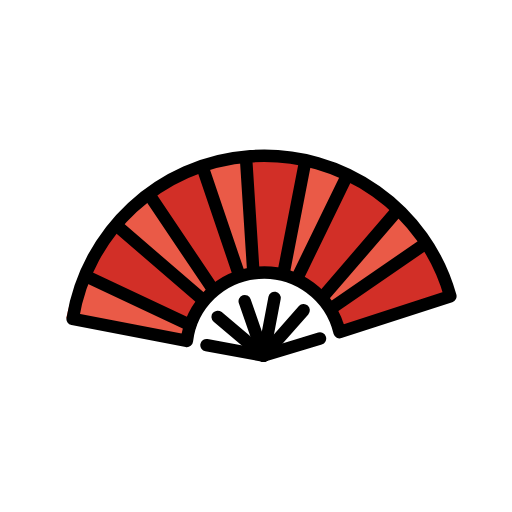
t = 0.00 s
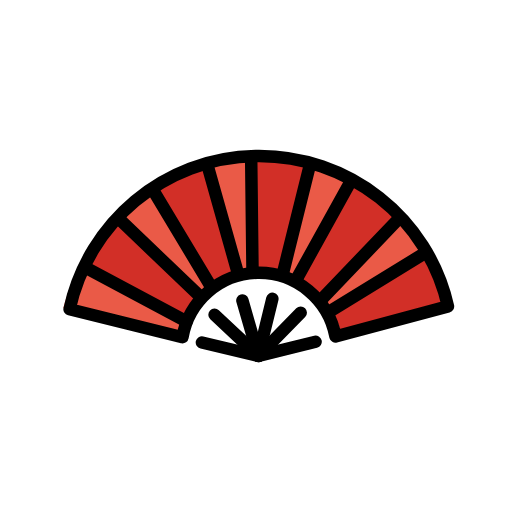
t = 0.43 s
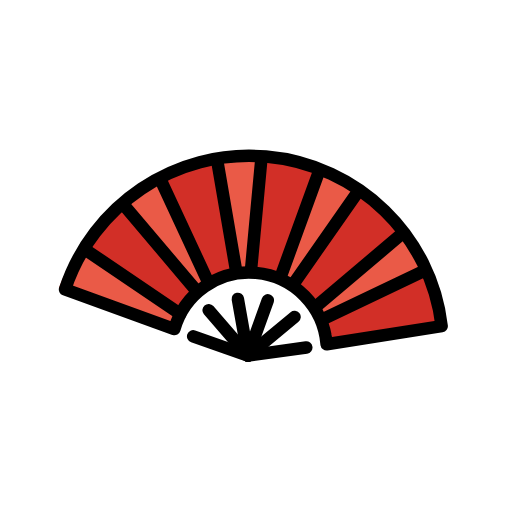
t = 1.28 s
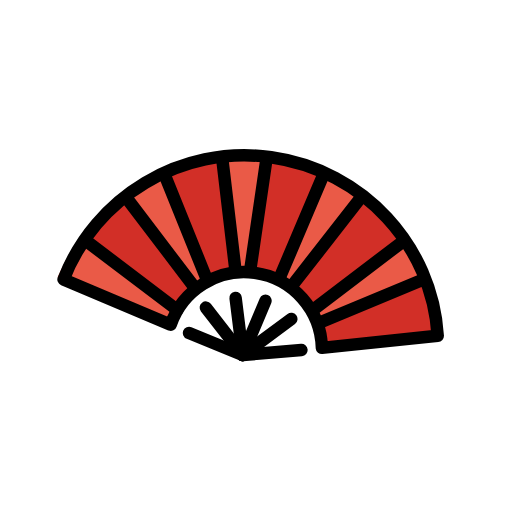
t = 1.70 s
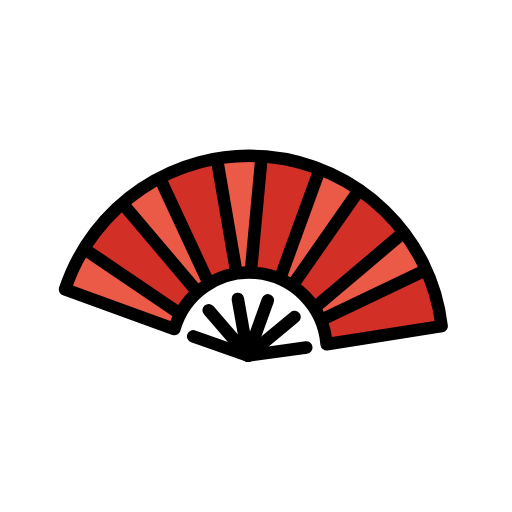
t = 2.13 s
t = 2.98 s: frame unchanged from t = 0.43 s, image omitted

The animated SVG that drew these frames (rendered in a browser with its animation timeline set to each time). Animation: 1 SMIL element (animateTransform=1); one cycle of 3.40 s, repeats indefinitely.

<?xml version='1.0' encoding='utf-8'?>
<svg xmlns="http://www.w3.org/2000/svg" id="emoji" viewBox="-5 -5 82 82" width="200" height="200" role="img">
  <title>OpenMoji: folding hand fan</title><g><g id="color">
    <path fill="#ea5a47" d="m24.1,46.2c-.4.8-.7,1.6-1,2.4l-18.1-4.8c.7-2.4,1.7-4.9,2.8-7,0,0,16.3,9.4,16.3,9.4Z" />
    <path fill="#ea5a47" d="m28.7,41c-.6.4-1.2.9-1.7,1.4l-13.2-13.4c1.7-1.7,3.6-3.1,5.7-4.4l9.2,16.4Z" />
    <path fill="#ea5a47" d="m35.4,20.1l-.1,18.7c-.8,0-1.5.1-2.2.3l-4.8-18.2c2.4-.5,4.7-.8,7.1-.8Z" />
    <path fill="#ea5a47" d="m51.5,24.1l-9.3,16.3c-.7-.3-1.4-.6-2-.9l4.8-18.2c2.3.6,4.5,1.6,6.5,2.8h0Z" />
    <path fill="#ea5a47" d="m63.4735,35.9694l-15.9735,9.1306c-.4-.6-.8-1.2-1.3-1.7l13.2-12.9c1.6,1.7,2.7735,3.3694,4.0735,5.4694Z" />
    <path fill="#d22f27" d="m66.3808,44.0643l-17.5079,4.3559c-.4-1.4-.9-2.6-1.7-3.7l15.945-8.9731c1.7,2.5,3.2629,8.3172,3.2629,8.3172Z" />
    <path fill="#d22f27" d="m59.1392,30.1508l-12.8843,12.9866c-1.1-1.3-2.4-2.3-3.9-3.1l9.1058-15.9356c3,1.6,7.9746,5.9277,7.6785,6.0491Z" />
    <path fill="#d22f27" d="m44.9,21.3l-4.9,18.2c-1.3-.4-2.6-.7-4.1-.7h-.7l.1-18.7h.7c3.1,0,6.1.4,8.9,1.2Z" />
    <path fill="#d22f27" d="m33.2,39.1c-1.6.4-3.1,1-4.4,1.8l-9.3-16.3c2.7-1.7,5.7-2.9,8.9-3.7l4.8,18.2h0Z" />
    <path fill="#d22f27" d="m27,42.3c-1.2,1.1-2.2,2.4-2.9,3.9l-16.3-9.4c1.6-2.8,3.6-5.4,5.9-7.7,0,0,13.3,13.2,13.3,13.2Z" />
    <path fill="#fff" d="m23.3105,48.6424l12.6573,3.6879,12.2384-3.1065c1.0934-.2903,1.2803-1.8214.3892-2.5184l-2.3209-1.8155-2.2801-3.5462-8.0802-2.4905-7.2604,2.6921" />
  </g>
  <g id="line">
    <line x1="36.1" x2="33.7" y1="52" y2="43.1" fill="none" stroke="#000" stroke-linecap="round" stroke-linejoin="round" stroke-width="2" />
    <line x1="36.1" x2="43" y1="52" y2="45.2" fill="none" stroke="#000" stroke-linecap="round" stroke-linejoin="round" stroke-width="2" />
    <line x1="36.1" x2="38.5" y1="52" y2="42.9" fill="none" stroke="#000" stroke-linecap="round" stroke-linejoin="round" stroke-width="2" />
    <line x1="36.1" x2="29.2" y1="52" y2="45.3" fill="none" stroke="#000" stroke-linecap="round" stroke-linejoin="round" stroke-width="2" />
    <polyline fill="none" stroke="#000" stroke-linecap="round" stroke-linejoin="round" stroke-width="2" points="27.1 49.7 36.1 52 45.3 49.9" />
    <path fill="none" stroke="#000" stroke-linecap="round" stroke-linejoin="round" stroke-width="2" d="m66.6,44.6l-18.1,4.5c-1-5.9-6.1-10.4-12.3-10.4-6.1,0-11.1,4.4-12.2,10.1l-18-4.8c3.2-13.7,15.5-23.9939,30.2-24,14.9333-.0062,27.5203,10.4777,30.4,24.6" />
    <line x1="9.1" x2="24.7" y1="37.6" y2="46.3" fill="none" stroke="#000" stroke-linecap="round" stroke-linejoin="round" stroke-width="2" />
    <line x1="14.2" x2="26.7" y1="29.7" y2="42.1" fill="none" stroke="#000" stroke-linecap="round" stroke-linejoin="round" stroke-width="2" />
    <line x1="19.9" x2="28.6" y1="25.5" y2="40.6" fill="none" stroke="#000" stroke-linecap="round" stroke-linejoin="round" stroke-width="2" />
    <line x1="28.5" x2="33" y1="21.4" y2="38.5" fill="none" stroke="#000" stroke-linecap="round" stroke-linejoin="round" stroke-width="2" />
    <line x1="35.5" x2="35.4" y1="20.7" y2="38.1" fill="none" stroke="#000" stroke-linecap="round" stroke-linejoin="round" stroke-width="2" />
    <line x1="44.8" x2="40.3" y1="21.9" y2="38.7" fill="none" stroke="#000" stroke-linecap="round" stroke-linejoin="round" stroke-width="2" />
    <line x1="51.2" x2="42.5" y1="24.6" y2="39.7" fill="none" stroke="#000" stroke-linecap="round" stroke-linejoin="round" stroke-width="2" />
    <line x1="58.8" x2="46.5" y1="30.6" y2="43" fill="none" stroke="#000" stroke-linecap="round" stroke-linejoin="round" stroke-width="2" />
    <line x1="62.7" x2="47.8" y1="36.2" y2="45" fill="none" stroke="#000" stroke-linecap="round" stroke-linejoin="round" stroke-width="2" />
  </g>
<animateTransform attributeName="transform" type="rotate" values="-4 36 36;8 36 36;-4 36 36" dur="3.4s" repeatCount="indefinite" /></g></svg>
